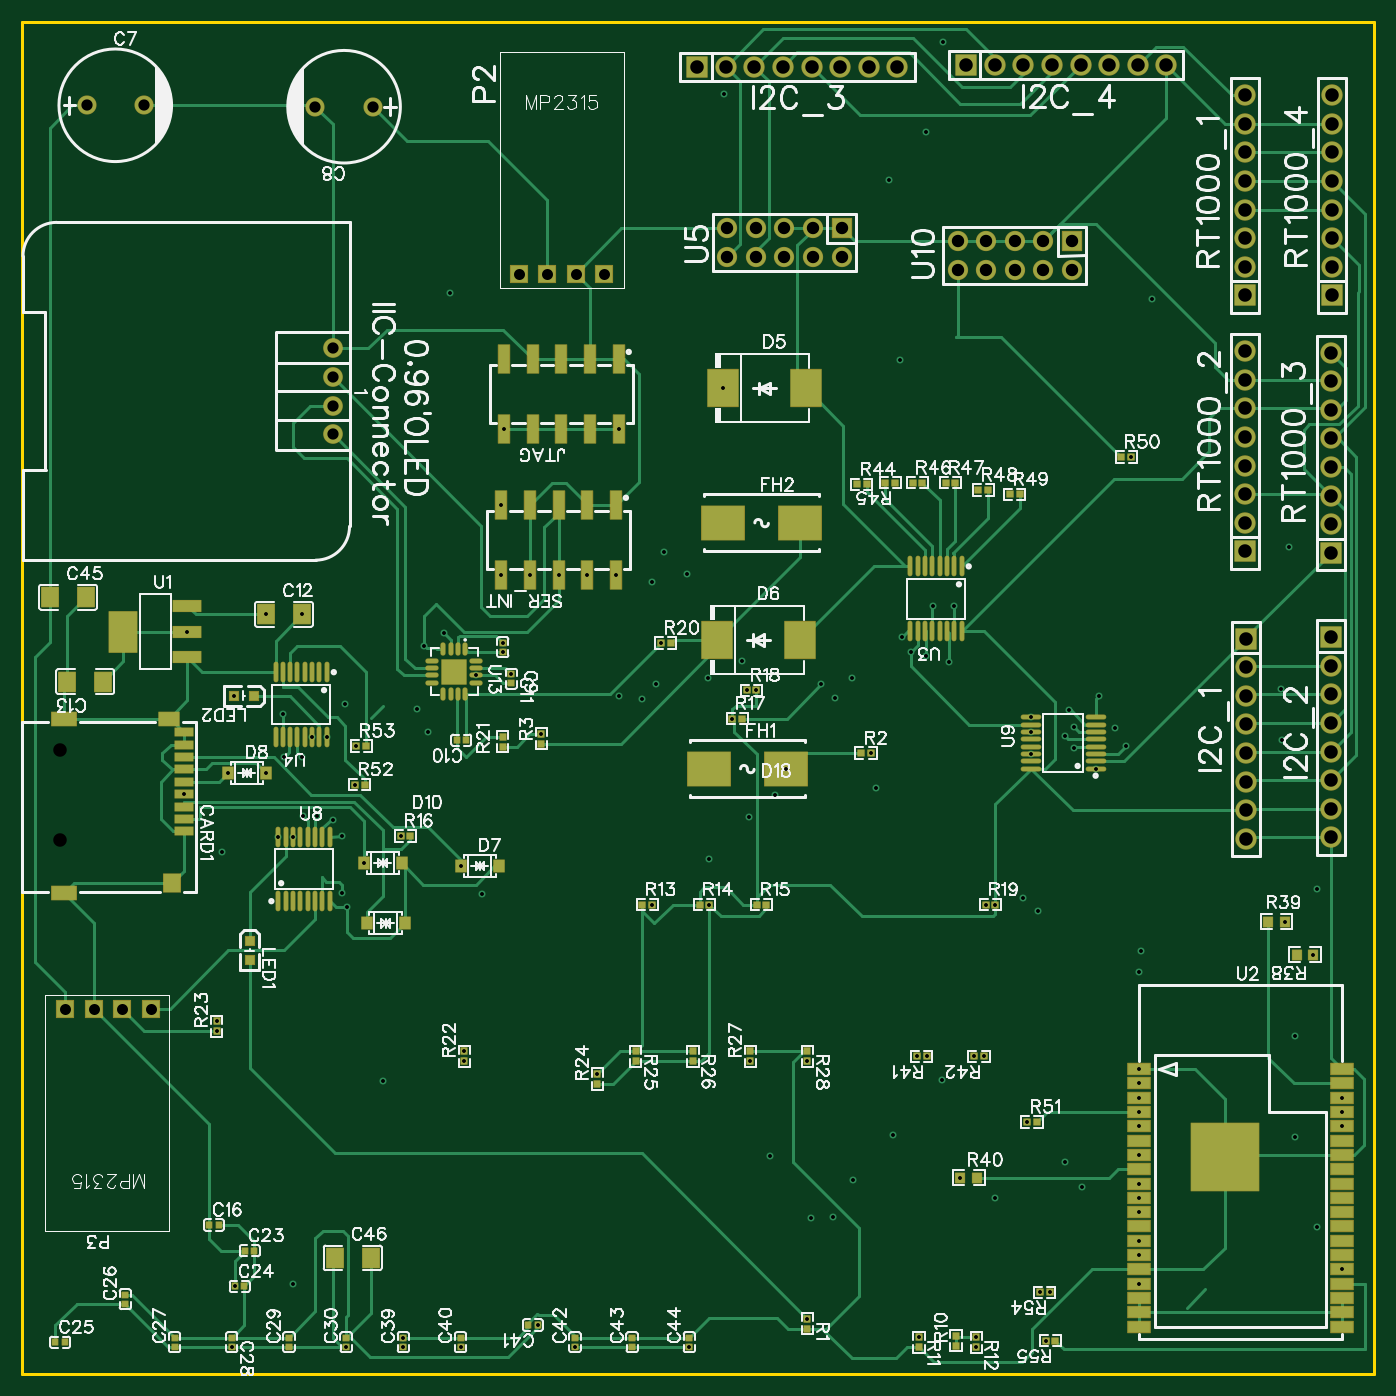
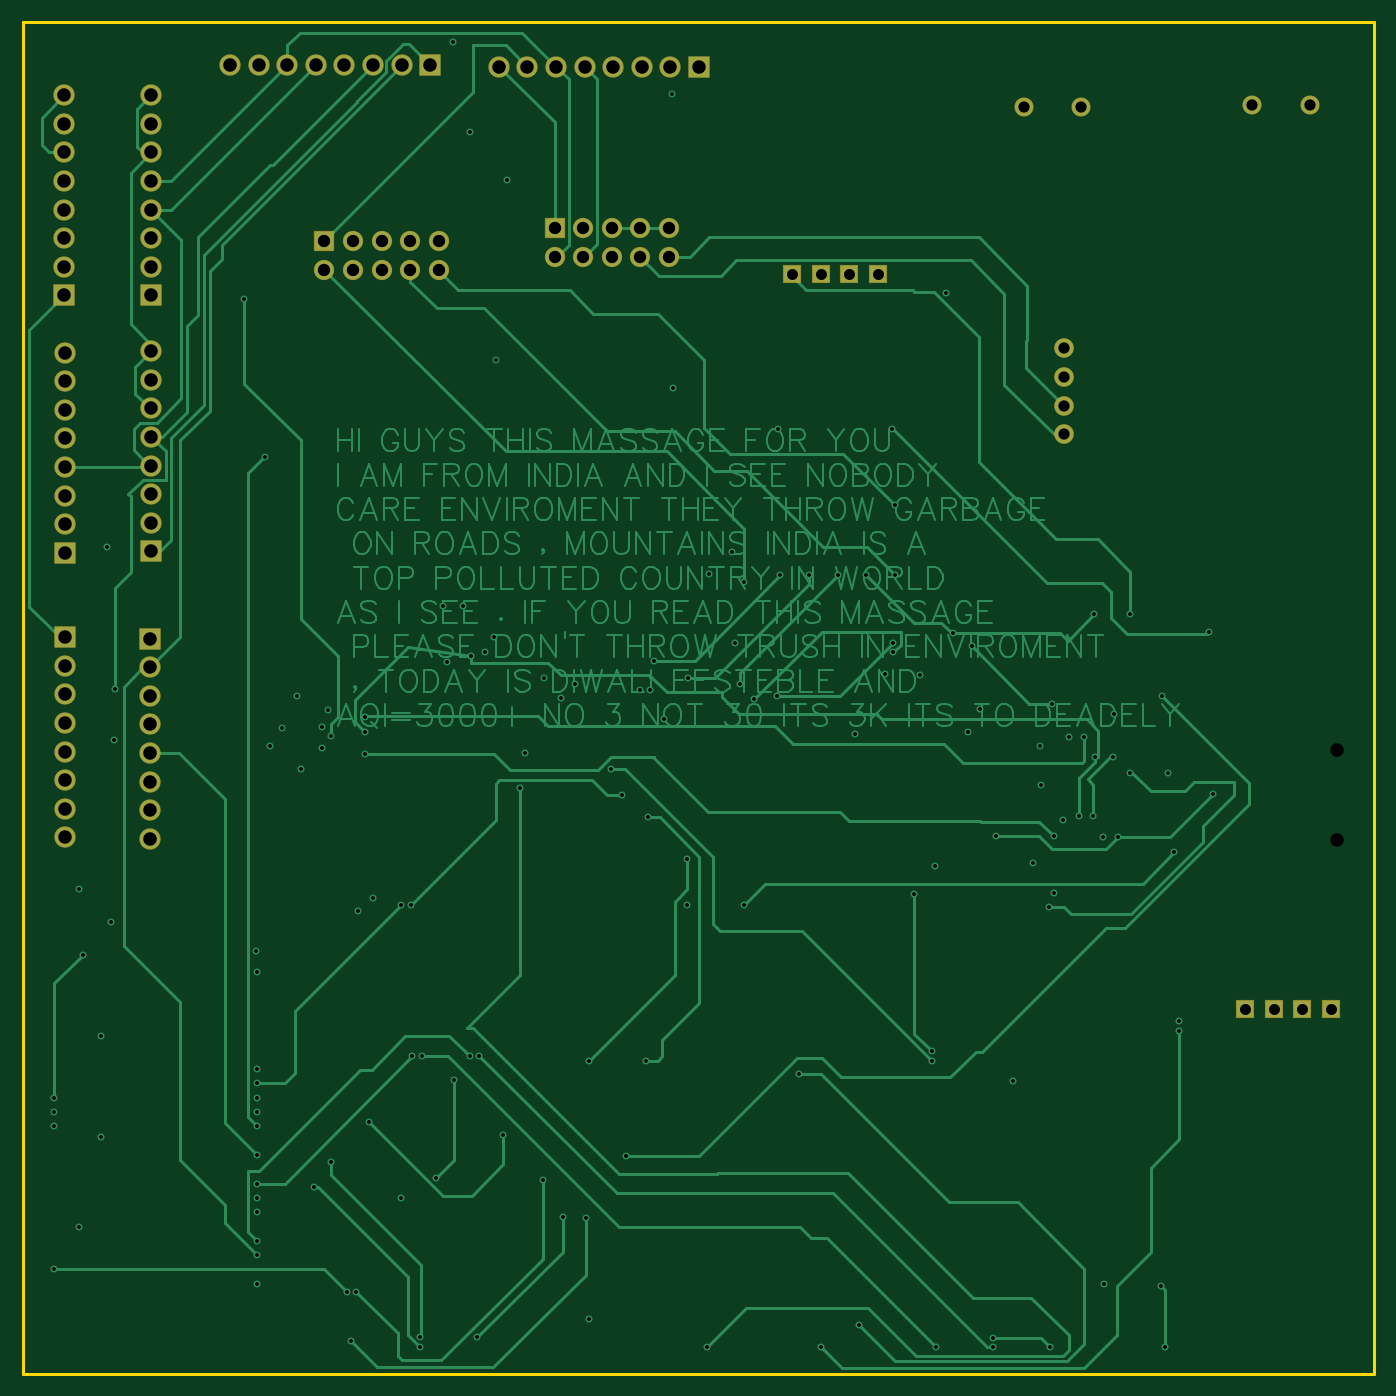
Circuit board: 10 layer files. Board 120.0 x 120.0 mm.
- drill: Drill_NPTH_Through.DRL (298 bytes)
- drill: Drill_PTH_Through.DRL (5754 bytes)
- drill: Drill_PTH_Through_Via.DRL (3987 bytes)
- outline: Gerber_BoardOutlineLayer.GKO (525 bytes)
- bottom_copper: Gerber_BottomLayer.GBL (74720 bytes)
- bottom_mask: Gerber_BottomSolderMaskLayer.GBS (3745 bytes)
- top_copper: Gerber_TopLayer.GTL (36998 bytes)
- paste: Gerber_TopPasteMaskLayer.GTP (24966 bytes)
- top_silk: Gerber_TopSilkscreenLayer.GTO (125031 bytes)
- top_mask: Gerber_TopSolderMaskLayer.GTS (15585 bytes)

=== drill: Drill_NPTH_Through.DRL ===
M48
METRIC,LZ,000.000
;FILE_FORMAT=3:3
;TYPE=NON_PLATED
;Layer: NPTH_Through
;EasyEDA v6.5.61, 2026-11-12 19:39:37
;25080d853b694389b16627dc0249a2e6,ef640988a98a461d9805f6758b54bf77,10
;Gerber Generator version 0.2
;Holesize 1 = 1.200 mm
T01C1.200
%
G05
G90
T01
X010302Y-024640
X010302Y-016640
M30

=== drill: Drill_PTH_Through.DRL ===
M48
METRIC,LZ,000.000
;FILE_FORMAT=3:3
;TYPE=PLATED
;Layer: PTH_Through
;EasyEDA v6.5.61, 2026-11-12 19:39:37
;25080d853b694389b16627dc0249a2e6,ef640988a98a461d9805f6758b54bf77,10
;Gerber Generator version 0.2
;Holesize 1 = 0.310 mm
T01C0.310
;Holesize 2 = 1.000 mm
T02C1.000
;Holesize 3 = 1.101 mm
T03C1.101
;Holesize 4 = 1.200 mm
T04C1.200
%
G05
G90
T01
X088773Y046228
X069342Y041656
X066929Y044069
X077089Y044069
X079629Y044069
X082169Y044069
X084709Y044069
X087249Y038227
X090805Y044196
X093345Y044196
X095885Y044196
X098425Y044196
X100965Y044196
X103505Y044196
X106045Y044196
X084000Y034000
X069596Y027178
X069596Y029718
X072136Y027178
X074676Y029718
X077216Y027178
X079756Y029718
X079756Y027178
X053594Y025654
X058674Y025654
X045000Y024000
X034545Y013970
X034545Y011430
X084965Y018035
X090043Y026035
X092583Y026035
X100203Y026035
X100203Y028575
X123317Y041529
X123317Y036449
X123317Y038989
X115570Y041529
X115570Y038989
X115570Y036449
X115570Y033909
X115570Y031369
X115570Y028829
X115570Y026289
X123317Y028829
X123317Y026289
X123317Y023749
X115570Y018796
X115570Y016256
X115570Y013716
X115570Y011176
X115570Y008636
X115570Y006096
X115570Y003556
X115570Y001016
X123190Y000889
X123190Y003429
X123190Y005969
X123190Y008509
X123190Y011049
X123190Y013589
X123190Y016129
X123190Y018669
X115697Y-006731
X115697Y-009271
X115697Y-011811
X115697Y-014351
X115824Y-016764
X115697Y-019431
X115697Y-021971
X115697Y-024511
X123190Y-024384
X123190Y-021844
X123190Y-019304
X123190Y-016764
X123190Y-014224
X123190Y-011684
X123190Y-009144
X123190Y-006604
X118900Y-015700
X122000Y-029000
X119117Y-031877
X121657Y-034798
X120000Y-042000
X124189Y-047498
X124189Y-048768
X124189Y-050038
X120000Y-051000
X122000Y-059000
X124189Y-062738
X106189Y-064008
X106189Y-061468
X106189Y-060198
X106189Y-057658
X106189Y-056388
X106189Y-055118
X106189Y-052578
X106189Y-050038
X106189Y-047498
X106189Y-048768
X106189Y-046228
X106189Y-044958
X098223Y-064770
X097357Y-064770
X097865Y-069088
X091694Y-069648
X091694Y-068782
X086614Y-068782
X090306Y-054610
X076708Y-067131
X066224Y-069635
X056064Y-069635
X052744Y-067691
X045904Y-069635
X040824Y-069635
X040824Y-068795
X035744Y-069635
X025584Y-069635
X025869Y-064262
X031000Y-064000
X024257Y-041581
X024257Y-040715
X039000Y-046000
X046228Y-043382
X046228Y-044248
X058039Y-045414
X086435Y-043815
X087301Y-043815
X091515Y-043815
X092381Y-043815
X096214Y-049657
X093397Y-030353
X092531Y-030353
X067997Y-030353
X062917Y-030353
X045940Y-026924
X040588Y-024257
X037304Y-026670
X035400Y-029300
X029729Y-024312
X031029Y-024312
X031900Y-022500
X033200Y-022500
X034600Y-022800
X035400Y-024300
X021302Y-020540
X025239Y-018669
X028608Y-018669
X025819Y-011811
X036524Y-019685
X036651Y-016256
X032725Y-015439
X034025Y-015439
X030100Y-013400
X031800Y-017200
X043000Y-015000
X021631Y-006096
X028633Y-004572
X031819Y-004572
X044400Y-006200
X042700Y-007400
X047308Y-009977
X042000Y-013000
X053086Y-015188
X050419Y-009867
X049657Y-007913
X049657Y-007073
X082348Y-016891
X096575Y-015027
X096575Y-013727
X096575Y-016977
X102307Y-018277
X105000Y-016300
X099600Y-015400
X099900Y-013100
X100400Y-014600
X102600Y-011800
X100400Y-016400
X085100Y-006600
X085900Y-007900
X089700Y-003800
X089300Y-008800
X087900Y-003800
X087200Y-008300
X070052Y-013843
X071322Y-011303
X063702Y-007112
X049530Y-001068
X052070Y-001068
X054610Y-001069
X057150Y-001068
X059690Y-001068
X049530Y005132
X049784Y011886
X059944Y011886
X069212Y015494
X074774Y-018288
X064000Y001000
X066000Y-001000
X105462Y009398
X030200Y-017200
X076708Y-044248
X035800Y-030600
X118801Y-011199
X063300Y-010800
X067922Y-010200
X070900Y-008700
X082799Y-020000
X073800Y-020600
X088700Y-045900
X084300Y-050800
X099600Y-053200
X101100Y-055400
X093400Y-056400
X077000Y-058200
X079000Y-058100
X080800Y-054800
X068000Y-026300
X024699Y-025700
X073401Y-052700
X047800Y-029400
X035600Y-012500
X060000Y-011800
X062000Y-012100
X062900Y-001700
X071628Y-044248
X071501Y-022601
X107300Y023401
X119499Y001400
X077900Y-010800
X080700Y-010200
X079200Y-011999
X106200Y-036300
X106300Y-034500
X095900Y-029800
X097201Y-030899
X072188Y-011303
X104000Y-014700
T02
X034546Y011430
X034546Y013970
X034546Y016510
X034543Y019050
X012700Y040640
X017780Y040640
X038100Y040513
X033020Y040513
X051054Y025654G85X051054Y025654
X053594Y025654G85X053594Y025654
X056134Y025654G85X056134Y025654
X058674Y025654G85X058674Y025654
X018415Y-039624G85X018415Y-039624
X015875Y-039624G85X015875Y-039624
X013335Y-039624G85X013335Y-039624
X010795Y-039624G85X010795Y-039624
T03
X079756Y029718
X079756Y027178
X077216Y029718
X077216Y027178
X074676Y029718
X074676Y027178
X072136Y029718
X072136Y027178
X069596Y029718
X069596Y027178
X100203Y028575
X100203Y026035
X097663Y028575
X097663Y026035
X095123Y028575
X095123Y026035
X092583Y028575
X092583Y026035
X090043Y028575
X090043Y026035
T04
X115697Y-006731
X115697Y-009271
X115697Y-011811
X115697Y-014351
X115697Y-016891
X115697Y-019431
X115697Y-021971
X115697Y-024511
X123190Y-006604
X123190Y-009144
X123190Y-011684
X123190Y-014224
X123190Y-016764
X123190Y-019304
X123190Y-021844
X123190Y-024384
X066929Y044069
X069469Y044069
X072009Y044069
X074549Y044069
X077089Y044069
X079629Y044069
X082169Y044069
X084709Y044069
X090805Y044196
X093345Y044196
X095885Y044196
X098425Y044196
X100965Y044196
X103505Y044196
X106045Y044196
X108585Y044196
X115570Y023749
X115570Y026289
X115570Y028829
X115570Y031369
X115570Y033909
X115570Y036449
X115570Y038989
X115570Y041529
X115570Y001016
X115570Y003556
X115570Y006096
X115570Y008636
X115570Y011176
X115570Y013716
X115570Y016256
X115570Y018796
X123190Y000889
X123190Y003429
X123190Y005969
X123190Y008509
X123190Y011049
X123190Y013589
X123190Y016129
X123190Y018669
X123317Y023749
X123317Y026289
X123317Y028829
X123317Y031369
X123317Y033909
X123317Y036449
X123317Y038989
X123317Y041529
M30

=== drill: Drill_PTH_Through_Via.DRL ===
M48
METRIC,LZ,000.000
;FILE_FORMAT=3:3
;TYPE=PLATED
;Layer: PTH_Through_Via
;EasyEDA v6.5.61, 2026-11-12 19:39:37
;25080d853b694389b16627dc0249a2e6,ef640988a98a461d9805f6758b54bf77,10
;Gerber Generator version 0.2
;Holesize 1 = 0.310 mm
T01C0.310
%
G05
G90
T01
X088773Y046228
X069342Y041656
X066929Y044069
X077089Y044069
X079629Y044069
X082169Y044069
X084709Y044069
X087249Y038227
X090805Y044196
X093345Y044196
X095885Y044196
X098425Y044196
X100965Y044196
X103505Y044196
X106045Y044196
X084000Y034000
X069596Y027178
X069596Y029718
X072136Y027178
X074676Y029718
X077216Y027178
X079756Y029718
X079756Y027178
X053594Y025654
X058674Y025654
X045000Y024000
X034545Y013970
X034545Y011430
X084965Y018035
X090043Y026035
X092583Y026035
X100203Y026035
X100203Y028575
X123317Y041529
X123317Y036449
X123317Y038989
X115570Y041529
X115570Y038989
X115570Y036449
X115570Y033909
X115570Y031369
X115570Y028829
X115570Y026289
X123317Y028829
X123317Y026289
X123317Y023749
X115570Y018796
X115570Y016256
X115570Y013716
X115570Y011176
X115570Y008636
X115570Y006096
X115570Y003556
X115570Y001016
X123190Y000889
X123190Y003429
X123190Y005969
X123190Y008509
X123190Y011049
X123190Y013589
X123190Y016129
X123190Y018669
X115697Y-006731
X115697Y-009271
X115697Y-011811
X115697Y-014351
X115824Y-016764
X115697Y-019431
X115697Y-021971
X115697Y-024511
X123190Y-024384
X123190Y-021844
X123190Y-019304
X123190Y-016764
X123190Y-014224
X123190Y-011684
X123190Y-009144
X123190Y-006604
X118900Y-015700
X122000Y-029000
X119117Y-031877
X121657Y-034798
X120000Y-042000
X124189Y-047498
X124189Y-048768
X124189Y-050038
X120000Y-051000
X122000Y-059000
X124189Y-062738
X106189Y-064008
X106189Y-061468
X106189Y-060198
X106189Y-057658
X106189Y-056388
X106189Y-055118
X106189Y-052578
X106189Y-050038
X106189Y-047498
X106189Y-048768
X106189Y-046228
X106189Y-044958
X098223Y-064770
X097357Y-064770
X097865Y-069088
X091694Y-069648
X091694Y-068782
X086614Y-068782
X090306Y-054610
X076708Y-067131
X066224Y-069635
X056064Y-069635
X052744Y-067691
X045904Y-069635
X040824Y-069635
X040824Y-068795
X035744Y-069635
X025584Y-069635
X025869Y-064262
X031000Y-064000
X024257Y-041581
X024257Y-040715
X039000Y-046000
X046228Y-043382
X046228Y-044248
X058039Y-045414
X086435Y-043815
X087301Y-043815
X091515Y-043815
X092381Y-043815
X096214Y-049657
X093397Y-030353
X092531Y-030353
X067997Y-030353
X062917Y-030353
X045940Y-026924
X040588Y-024257
X037304Y-026670
X035400Y-029300
X029729Y-024312
X031029Y-024312
X031900Y-022500
X033200Y-022500
X034600Y-022800
X035400Y-024300
X021302Y-020540
X025239Y-018669
X028608Y-018669
X025819Y-011811
X036524Y-019685
X036651Y-016256
X032725Y-015439
X034025Y-015439
X030100Y-013400
X031800Y-017200
X043000Y-015000
X021631Y-006096
X028633Y-004572
X031819Y-004572
X044400Y-006200
X042700Y-007400
X047308Y-009977
X042000Y-013000
X053086Y-015188
X050419Y-009867
X049657Y-007913
X049657Y-007073
X082348Y-016891
X096575Y-015027
X096575Y-013727
X096575Y-016977
X102307Y-018277
X105000Y-016300
X099600Y-015400
X099900Y-013100
X100400Y-014600
X102600Y-011800
X100400Y-016400
X085100Y-006600
X085900Y-007900
X089700Y-003800
X089300Y-008800
X087900Y-003800
X087200Y-008300
X070052Y-013843
X071322Y-011303
X063702Y-007112
X049530Y-001068
X052070Y-001068
X054610Y-001069
X057150Y-001068
X059690Y-001068
X049530Y005132
X049784Y011886
X059944Y011886
X069212Y015494
X074774Y-018288
X064000Y001000
X066000Y-001000
X105462Y009398
X030200Y-017200
X076708Y-044248
X035800Y-030600
X118801Y-011199
X063300Y-010800
X067922Y-010200
X070900Y-008700
X082799Y-020000
X073800Y-020600
X088700Y-045900
X084300Y-050800
X099600Y-053200
X101100Y-055400
X093400Y-056400
X077000Y-058200
X079000Y-058100
X080800Y-054800
X068000Y-026300
X024699Y-025700
X073401Y-052700
X047800Y-029400
X035600Y-012500
X060000Y-011800
X062000Y-012100
X062900Y-001700
X071628Y-044248
X071501Y-022601
X107300Y023401
X119499Y001400
X077900Y-010800
X080700Y-010200
X079200Y-011999
X106200Y-036300
X106300Y-034500
X095900Y-029800
X097201Y-030899
X072188Y-011303
X104000Y-014700
M30

=== outline: Gerber_BoardOutlineLayer.GKO ===
G04 Layer: BoardOutlineLayer*
G04 EasyEDA v6.5.61, 2026-11-12 19:39:37*
G04 25080d853b694389b16627dc0249a2e6,ef640988a98a461d9805f6758b54bf77,10*
G04 Gerber Generator version 0.2*
G04 Scale: 100 percent, Rotated: No, Reflected: No *
G04 Dimensions in millimeters *
G04 leading zeros omitted , absolute positions ,4 integer and 5 decimal *
%FSLAX45Y45*%
%MOMM*%

%ADD10C,0.2540*%
%ADD11C,0.0106*%
D10*
X699998Y4799990D02*
G01*
X12699974Y4799990D01*
X12699974Y-7199985D01*
X699998Y-7199985D01*
X699998Y4799990D01*

%LPD*%
M02*

=== bottom_copper: Gerber_BottomLayer.GBL (74720 bytes, source omitted) ===
=== bottom_mask: Gerber_BottomSolderMaskLayer.GBS ===
G04 Layer: BottomSolderMaskLayer*
G04 EasyEDA v6.5.61, 2026-11-12 19:39:37*
G04 25080d853b694389b16627dc0249a2e6,ef640988a98a461d9805f6758b54bf77,10*
G04 Gerber Generator version 0.2*
G04 Scale: 100 percent, Rotated: No, Reflected: No *
G04 Dimensions in millimeters *
G04 leading zeros omitted , absolute positions ,4 integer and 5 decimal *
%FSLAX45Y45*%
%MOMM*%

%AMMACRO1*4,1,8,-0.9211,-0.9508,-0.9508,-0.921,-0.9508,0.9211,-0.9211,0.9508,0.921,0.9508,0.9508,0.9211,0.9508,-0.921,0.921,-0.9508,-0.9211,-0.9508,0*%
%AMMACRO2*4,1,8,-0.7751,-0.8048,-0.8048,-0.775,-0.8048,0.7751,-0.7751,0.8048,0.775,0.8048,0.8048,0.7751,0.8048,-0.775,0.775,-0.8048,-0.7751,-0.8048,0*%
%AMMACRO3*4,1,8,-0.8709,-0.9007,-0.9007,-0.8709,-0.9007,0.8709,-0.8709,0.9007,0.8709,0.9007,0.9007,0.8709,0.9007,-0.8709,0.8709,-0.9007,-0.8709,-0.9007,0*%
%ADD10C,1.7516*%
%ADD11C,1.7016*%
%ADD12MACRO1*%
%ADD13C,1.9016*%
%ADD14MACRO2*%
%ADD15MACRO3*%
%ADD16C,1.8016*%
%ADD17C,0.0183*%

%LPD*%
D10*
G01*
X3454527Y1143000D03*
G01*
X3454527Y1397000D03*
G01*
X3454527Y1651000D03*
G01*
X3454272Y1905000D03*
D11*
G01*
X1270000Y4064000D03*
G01*
X1778000Y4064000D03*
G01*
X3810000Y4051300D03*
G01*
X3302000Y4051300D03*
D12*
G01*
X11569700Y-673100D03*
D13*
G01*
X11569700Y-927100D03*
G01*
X11569700Y-1181100D03*
G01*
X11569700Y-1435100D03*
G01*
X11569700Y-1689100D03*
G01*
X11569700Y-1943100D03*
G01*
X11569700Y-2197100D03*
G01*
X11569700Y-2451100D03*
D12*
G01*
X12319000Y-660400D03*
D13*
G01*
X12319000Y-914400D03*
G01*
X12319000Y-1168400D03*
G01*
X12319000Y-1422400D03*
G01*
X12319000Y-1676400D03*
G01*
X12319000Y-1930400D03*
G01*
X12319000Y-2184400D03*
G01*
X12319000Y-2438400D03*
D12*
G01*
X6692900Y4406900D03*
D13*
G01*
X6946900Y4406900D03*
G01*
X7200900Y4406900D03*
G01*
X7454900Y4406900D03*
G01*
X7708900Y4406900D03*
G01*
X7962900Y4406900D03*
G01*
X8216900Y4406900D03*
G01*
X8470900Y4406900D03*
D12*
G01*
X9080500Y4419600D03*
D13*
G01*
X9334500Y4419600D03*
G01*
X9588500Y4419600D03*
G01*
X9842500Y4419600D03*
G01*
X10096500Y4419600D03*
G01*
X10350500Y4419600D03*
G01*
X10604500Y4419600D03*
G01*
X10858500Y4419600D03*
D12*
G01*
X11557000Y2374900D03*
D13*
G01*
X11557000Y2628900D03*
G01*
X11557000Y2882900D03*
G01*
X11557000Y3136900D03*
G01*
X11557000Y3390900D03*
G01*
X11557000Y3644900D03*
G01*
X11557000Y3898900D03*
G01*
X11557000Y4152900D03*
D12*
G01*
X11557000Y101600D03*
D13*
G01*
X11557000Y355600D03*
G01*
X11557000Y609600D03*
G01*
X11557000Y863600D03*
G01*
X11557000Y1117600D03*
G01*
X11557000Y1371600D03*
G01*
X11557000Y1625600D03*
G01*
X11557000Y1879600D03*
D12*
G01*
X12319000Y88900D03*
D13*
G01*
X12319000Y342900D03*
G01*
X12319000Y596900D03*
G01*
X12319000Y850900D03*
G01*
X12319000Y1104900D03*
G01*
X12319000Y1358900D03*
G01*
X12319000Y1612900D03*
G01*
X12319000Y1866900D03*
D12*
G01*
X12331700Y2374900D03*
D13*
G01*
X12331700Y2628900D03*
G01*
X12331700Y2882900D03*
G01*
X12331700Y3136900D03*
G01*
X12331700Y3390900D03*
G01*
X12331700Y3644900D03*
G01*
X12331700Y3898900D03*
G01*
X12331700Y4152900D03*
D14*
G01*
X5105400Y2565400D03*
G01*
X5359400Y2565400D03*
G01*
X5613400Y2565400D03*
G01*
X5867400Y2565400D03*
G01*
X1841500Y-3962400D03*
G01*
X1587500Y-3962400D03*
G01*
X1333500Y-3962400D03*
G01*
X1079500Y-3962400D03*
D15*
G01*
X7975600Y2971800D03*
D16*
G01*
X7975600Y2717800D03*
G01*
X7721600Y2971800D03*
G01*
X7721600Y2717800D03*
G01*
X7467600Y2971800D03*
G01*
X7467600Y2717800D03*
G01*
X7213600Y2971800D03*
G01*
X7213600Y2717800D03*
G01*
X6959600Y2971800D03*
G01*
X6959600Y2717800D03*
D15*
G01*
X10020300Y2857500D03*
D16*
G01*
X10020300Y2603500D03*
G01*
X9766300Y2857500D03*
G01*
X9766300Y2603500D03*
G01*
X9512300Y2857500D03*
G01*
X9512300Y2603500D03*
G01*
X9258300Y2857500D03*
G01*
X9258300Y2603500D03*
G01*
X9004300Y2857500D03*
G01*
X9004300Y2603500D03*
M02*

=== top_copper: Gerber_TopLayer.GTL (36998 bytes, source omitted) ===
=== paste: Gerber_TopPasteMaskLayer.GTP (24966 bytes, source omitted) ===
=== top_silk: Gerber_TopSilkscreenLayer.GTO (125031 bytes, source omitted) ===
=== top_mask: Gerber_TopSolderMaskLayer.GTS (15585 bytes, source omitted) ===
